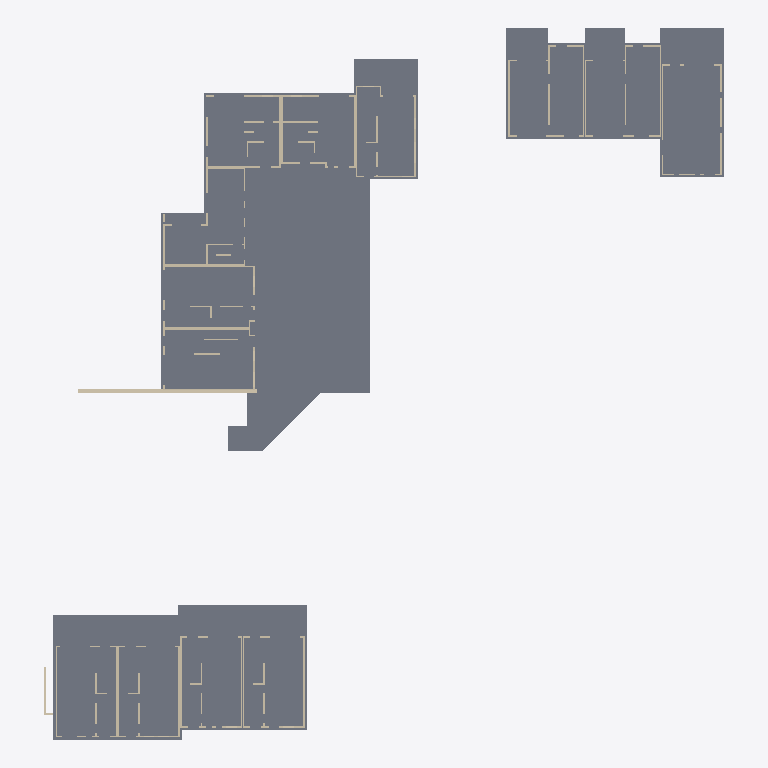
Plan cut of the same IFC building model at storey '00 gelijkvloers' (level 0.00 m, cut at 1.40 m), seen from above with north up, elements coloured by IFC class: 69 walls (beige), 3 slabs (grey). Cut surfaces are drawn darker.
Extent 70.9 m × 74.0 m × 14.3 m (x, y, z). Storeys (4): 91 Kelderverdieping at -3.06 m; 00 gelijkvloers at 0.00 m; 01 eerste verdieping at 3.00 m; 02 dakrand at 6.20 m. Elements (273): 240 IfcWallStandardCase, 13 IfcWall, 10 IfcColumn, 10 IfcSlab.

HEADER;
FILE_DESCRIPTION(('ViewDefinition [CoordinationView_V2.0, QuantityTakeOffAddOnView]','RevitIdentifiers [ContentGUID: 7bdf59b7-2255-49ed-8512-813127875cd2, VersionGUID: 650ed35b-c7d6-43ca-a0de-0cbd90f68119, NumberOfSaves: 38]','CoordinateReference [CoordinateBase: Project Base Point, ProjectSite: Internal]'),'2;1');
FILE_NAME('RIOAK4 - Olen - Stabiliteit.ifc','2026-09-04T14:58:33+01:00',(''),(''),'ODA SDAI 25.12','Autodesk - Revit 26.5.0.55 (ENU) - 26.4.10.8','');
FILE_SCHEMA(('IFC2X3'));
ENDSEC;
DATA;
#18=IFCPROJECT('1xtrct8bL9xOKIWJ7OUACY',#6,'Projecttemplate',$,$,'Template Consulens 2025','Definitief',(#13),#21860);
#41=IFCSITE('1xtrct8bL9xOKIWJ7OUACW',#6,'Default',$,$,#40,$,$,.ELEMENT.,(42,24,53,508911),(-71,-15,-29,-58837),0.0,$,$);
#23=IFCBUILDING('1xtrct8bL9xOKIWJ7OUACZ',#6,'',$,$,#22,$,'',.ELEMENT.,$,$,#19);
#27=IFCBUILDINGSTOREY('0qvhOy_LHCCQIiMRo8sKyW',#6,'91 Kelderverdieping',$,$,#26,$,'91 Kelderverdieping',.ELEMENT.,-3059.999999999997);
#30=IFCBUILDINGSTOREY('0qvhOy_LHCCQIiMRo8sKyb',#6,'00 gelijkvloers',$,$,#29,$,'00 gelijkvloers',.ELEMENT.,5.414336E-13);
#34=IFCBUILDINGSTOREY('0qvhOy_LHCCQIiMRo8sKyc',#6,'01 eerste verdieping',$,$,#33,$,'01 eerste verdieping',.ELEMENT.,3000.0);
#38=IFCBUILDINGSTOREY('0qvhOy_LHCCQIiMRo8sKyd',#6,'02 dakrand',$,$,#37,$,'02 dakrand',.ELEMENT.,6200.0);
#6927=IFCSLAB('3ht$EjOsr5WejL5CAqcOSP',#6,'Floor:Predal 5 + Beton 15:304108',$,$,#6898,#6926,'304108',.FLOOR.);
#9279=IFCSLAB('31g0FpZKj5bgNk366IqRLC',#6,'Floor:Welfsel 15 + Beton 5:311785',$,$,#9258,#9278,'311785',.FLOOR.);
#13489=IFCSLAB('23jbjXhTjFe8Mbn9ZjaQOE',#6,'Floor:Welfsel 15 + Beton 5:318092',$,$,#13466,#13488,'318092',.FLOOR.);
#358=IFCWALLSTANDARDCASE('2QtUlfs295Kf_MUUGctWTY',#6,'Basic Wall:rsf_00_WA_Beton 400_gen_BERSnl:290443',$,$,#346,#350,'290443');
#14297=IFCWALLSTANDARDCASE('23jbjXhTjFe8Mbn9ZjaPt2',#6,'Basic Wall:rsf_00_WA_Kalkzandsteen 150l_gen_BERSnl:319808',$,$,#14273,#14277,'319808');
#9419=IFCWALLSTANDARDCASE('31g0FpZKj5bgNk366IqR7T',#6,'Basic Wall:rsf_00_WA_Kalkzandsteen 150l_gen_BERSnl:312696',$,$,#9395,#9399,'312696');
#9764=IFCWALLSTANDARDCASE('31g0FpZKj5bgNk366IqRoq',#6,'Basic Wall:rsf_00_WA_Kalkzandsteen 150l_gen_BERSnl:313361',$,$,#9739,#9743,'313361');
#10453=IFCWALLSTANDARDCASE('31g0FpZKj5bgNk366IqRcF',#6,'Basic Wall:rsf_00_WA_Kalkzandsteen 150l_gen_BERSnl:314666',$,$,#10429,#10433,'314666');
#10222=IFCWALLSTANDARDCASE('31g0FpZKj5bgNk366IqR$U',#6,'Basic Wall:rsf_00_WA_Kalkzandsteen 150l_gen_BERSnl:314235',$,$,#10198,#10202,'314235');
#1240=IFCWALLSTANDARDCASE('2QtUlfs295Kf_MUUGctXnq',#6,'Basic Wall:rsf_00_WA_Kalkzandsteen 150l_gen_BERSnl:292253',$,$,#1211,#1215,'292253');
#2394=IFCWALLSTANDARDCASE('2QtUlfs295Kf_MUUGctXNQ',#6,'Basic Wall:rsf_00_WA_Kalkzandsteen 150l_gen_BERSnl:293939',$,$,#2367,#2371,'293939');
#4079=IFCWALLSTANDARDCASE('2QtUlfs295Kf_MUUGctk6u',#6,'Basic Wall:rsf_00_WA_Kalkzandsteen 150l_gen_BERSnl:297041',$,$,#4055,#4059,'297041');
#13836=IFCWALLSTANDARDCASE('23jbjXhTjFe8Mbn9ZjaQ1M',#6,'Basic Wall:rsf_00_WA_Kalkzandsteen 150l_gen_BERSnl:318676',$,$,#13813,#13817,'318676');
#3030=IFCWALLSTANDARDCASE('2QtUlfs295Kf_MUUGctkWf',#6,'Basic Wall:rsf_00_WA_Kalkzandsteen 150l_gen_BERSnl:295360',$,$,#3005,#3009,'295360');
#3565=IFCWALLSTANDARDCASE('2QtUlfs295Kf_MUUGctkqW',#6,'Basic Wall:rsf_00_WA_Kalkzandsteen 150l_gen_BERSnl:296137',$,$,#3541,#3545,'296137');
#13606=IFCWALLSTANDARDCASE('23jbjXhTjFe8Mbn9ZjaQVk',#6,'Basic Wall:rsf_00_WA_Kalkzandsteen 150l_gen_BERSnl:318316',$,$,#13579,#13583,'318316');
#3746=IFCWALLSTANDARDCASE('2QtUlfs295Kf_MUUGctkoT',#6,'Basic Wall:rsf_00_WA_Kalkzandsteen 150l_gen_BERSnl:296308',$,$,#3721,#3725,'296308');
#2980=IFCWALL('2QtUlfs295Kf_MUUGctkZ5',#6,'Basic Wall:rsf_00_WA_Kalkzandsteen 150l_gen_BERSnl:295212',$,$,#2918,#2922,'295212');
#9181=IFCWALLSTANDARDCASE('0sH2N3m1TAneVr0QITGTH1',#6,'Basic Wall:rsf_00_WA_Betonblokken 190_gen_BERSnl:311515',$,$,#9169,#9173,'311515');
#14411=IFCWALLSTANDARDCASE('23jbjXhTjFe8Mbn9ZjaPru',#6,'Basic Wall:rsf_00_WA_Kalkzandsteen 150l_gen_BERSnl:319994',$,$,#14387,#14391,'319994');
#10624=IFCWALLSTANDARDCASE('31g0FpZKj5bgNk366IqRgs',#6,'Basic Wall:rsf_00_WA_Kalkzandsteen 150l_gen_BERSnl:314899',$,$,#10599,#10603,'314899');
#1493=IFCWALLSTANDARDCASE('2QtUlfs295Kf_MUUGctXy8',#6,'Basic Wall:rsf_00_WA_Kalkzandsteen 150l_gen_BERSnl:292577',$,$,#1469,#1473,'292577');
#1998=IFCWALLSTANDARDCASE('2QtUlfs295Kf_MUUGctX33',#6,'Basic Wall:rsf_00_WA_Kalkzandsteen 150l_gen_BERSnl:293162',$,$,#1961,#1965,'293162');
#9590=IFCWALLSTANDARDCASE('31g0FpZKj5bgNk366IqR9w',#6,'Basic Wall:rsf_00_WA_Kalkzandsteen 150l_gen_BERSnl:313055',$,$,#9565,#9569,'313055');
#9935=IFCWALLSTANDARDCASE('31g0FpZKj5bgNk366IqRtK',#6,'Basic Wall:rsf_00_WA_Kalkzandsteen 150l_gen_BERSnl:313713',$,$,#9910,#9914,'313713');
#10108=IFCWALLSTANDARDCASE('31g0FpZKj5bgNk366IqRvv',#6,'Basic Wall:rsf_00_WA_Kalkzandsteen 150l_gen_BERSnl:314076',$,$,#10084,#10088,'314076');
#13721=IFCWALLSTANDARDCASE('23jbjXhTjFe8Mbn9ZjaQ2c',#6,'Basic Wall:rsf_00_WA_Kalkzandsteen 150l_gen_BERSnl:318500',$,$,#13696,#13700,'318500');
#13954=IFCWALLSTANDARDCASE('23jbjXhTjFe8Mbn9ZjaQ89',#6,'Basic Wall:rsf_00_WA_Kalkzandsteen 150l_gen_BERSnl:319115',$,$,#13929,#13933,'319115');
#4304=IFCWALLSTANDARDCASE('2QtUlfs295Kf_MUUGctk0M',#6,'Basic Wall:rsf_00_WA_Kalkzandsteen 150l_gen_BERSnl:297471',$,$,#4279,#4283,'297471');
#9532=IFCWALLSTANDARDCASE('31g0FpZKj5bgNk366IqRA1',#6,'Basic Wall:rsf_00_WA_Kalkzandsteen 150l_gen_BERSnl:312868',$,$,#9509,#9513,'312868');
#9877=IFCWALLSTANDARDCASE('31g0FpZKj5bgNk366IqRnp',#6,'Basic Wall:rsf_00_WA_Kalkzandsteen 150l_gen_BERSnl:313558',$,$,#9854,#9858,'313558');
#10566=IFCWALLSTANDARDCASE('31g0FpZKj5bgNk366IqRbZ',#6,'Basic Wall:rsf_00_WA_Kalkzandsteen 150l_gen_BERSnl:314822',$,$,#10543,#10547,'314822');
#1608=IFCWALLSTANDARDCASE('2QtUlfs295Kf_MUUGctXu6',#6,'Basic Wall:rsf_00_WA_Kalkzandsteen 150l_gen_BERSnl:292847',$,$,#1583,#1587,'292847');
#1436=IFCWALLSTANDARDCASE('2QtUlfs295Kf_MUUGctXzZ',#6,'Basic Wall:rsf_00_WA_Kalkzandsteen 150l_gen_BERSnl:292490',$,$,#1412,#1416,'292490');
#3152=IFCWALL('2QtUlfs295Kf_MUUGctklq',#6,'Basic Wall:rsf_00_WA_Kalkzandsteen 150l_gen_BERSnl:295453',$,$,#3062,#3066,'295453');
#3620=IFCWALLSTANDARDCASE('2QtUlfs295Kf_MUUGctkpb',#6,'Basic Wall:rsf_00_WA_Kalkzandsteen 150l_gen_BERSnl:296204',$,$,#3596,#3600,'296204');
#10396=IFCWALLSTANDARDCASE('31g0FpZKj5bgNk366IqRWM',#6,'Basic Wall:rsf_00_WA_Kalkzandsteen 150l_gen_BERSnl:314547',$,$,#10369,#10373,'314547');
#10051=IFCWALLSTANDARDCASE('31g0FpZKj5bgNk366IqRxL',#6,'Basic Wall:rsf_00_WA_Kalkzandsteen 150l_gen_BERSnl:313968',$,$,#10024,#10028,'313968');
#2739=IFCWALLSTANDARDCASE('2QtUlfs295Kf_MUUGctXOb',#6,'Basic Wall:rsf_00_WA_Kalkzandsteen 150l_gen_BERSnl:294860',$,$,#2712,#2716,'294860');
#3201=IFCWALLSTANDARDCASE('2QtUlfs295Kf_MUUGctkjR',#6,'Basic Wall:rsf_00_WA_Kalkzandsteen 150l_gen_BERSnl:295602',$,$,#3178,#3182,'295602');
#2601=IFCWALL('2QtUlfs295Kf_MUUGctXGP',#6,'Basic Wall:rsf_00_WA_Kalkzandsteen 150l_gen_BERSnl:294384',$,$,#2543,#2547,'294384');
#14182=IFCWALLSTANDARDCASE('23jbjXhTjFe8Mbn9ZjaPpv',#6,'Basic Wall:rsf_00_WA_Kalkzandsteen 150l_gen_BERSnl:319611',$,$,#14159,#14163,'319611');
#3403=IFCWALL('2QtUlfs295Kf_MUUGctkty',#6,'Basic Wall:rsf_00_WA_Kalkzandsteen 150l_gen_BERSnl:295957',$,$,#3342,#3346,'295957');
#3910=IFCWALLSTANDARDCASE('2QtUlfs295Kf_MUUGctkyp',#6,'Basic Wall:rsf_00_WA_Kalkzandsteen 150l_gen_BERSnl:296666',$,$,#3887,#3891,'296666');
#14069=IFCWALLSTANDARDCASE('23jbjXhTjFe8Mbn9ZjaQFS',#6,'Basic Wall:rsf_00_WA_Kalkzandsteen 150l_gen_BERSnl:319326',$,$,#14044,#14048,'319326');
#1933=IFCWALL('2QtUlfs295Kf_MUUGctX4A',#6,'Basic Wall:rsf_00_WA_Kalkzandsteen 150l_gen_BERSnl:293091',$,$,#1839,#1843,'293091');
#13780=IFCWALLSTANDARDCASE('23jbjXhTjFe8Mbn9ZjaQ3q',#6,'Basic Wall:rsf_00_WA_Kalkzandsteen 150l_gen_BERSnl:318582',$,$,#13754,#13758,'318582');
#13896=IFCWALLSTANDARDCASE('23jbjXhTjFe8Mbn9ZjaQAE',#6,'Basic Wall:rsf_00_WA_Kalkzandsteen 150l_gen_BERSnl:318988',$,$,#13869,#13873,'318988');
#2455=IFCWALLSTANDARDCASE('2QtUlfs295Kf_MUUGctXJr',#6,'Basic Wall:rsf_00_WA_Kalkzandsteen 150l_gen_BERSnl:294172',$,$,#2429,#2433,'294172');
#2335=IFCWALLSTANDARDCASE('2QtUlfs295Kf_MUUGctXBB',#6,'Basic Wall:rsf_00_WA_Kalkzandsteen 150l_gen_BERSnl:293666',$,$,#2301,#2305,'293666');
#9706=IFCWALLSTANDARDCASE('31g0FpZKj5bgNk366IqRCD',#6,'Basic Wall:rsf_00_WA_Kalkzandsteen 150l_gen_BERSnl:313256',$,$,#9679,#9683,'313256');
#15765=IFCWALLSTANDARDCASE('02zzp0LAv48BhAmRpAWMVP',#6,'Basic Wall:rsf_00_WA_Kalkzandsteen 150l_gen_BERSnl:330008',$,$,#15753,#15757,'330008');
#15586=IFCWALLSTANDARDCASE('1t$AQPzL5DNx6qJwIuAqPj',#6,'Basic Wall:rsf_00_WA_Kalkzandsteen 150l_gen_BERSnl:325879',$,$,#15574,#15578,'325879');
#4023=IFCWALLSTANDARDCASE('2QtUlfs295Kf_MUUGctkuE',#6,'Basic Wall:rsf_00_WA_Kalkzandsteen 150l_gen_BERSnl:296935',$,$,#3996,#4000,'296935');
#14011=IFCWALLSTANDARDCASE('23jbjXhTjFe8Mbn9ZjaQ8r',#6,'Basic Wall:rsf_00_WA_Kalkzandsteen 150l_gen_BERSnl:319159',$,$,#13987,#13991,'319159');
#2209=IFCWALL('2QtUlfs295Kf_MUUGctXF5',#6,'Basic Wall:rsf_00_WA_Kalkzandsteen 150l_gen_BERSnl:293420',$,$,#2132,#2136,'293420');
#10280=IFCWALLSTANDARDCASE('31g0FpZKj5bgNk366IqRzC',#6,'Basic Wall:rsf_00_WA_Kalkzandsteen 150l_gen_BERSnl:314345',$,$,#10255,#10259,'314345');
#13663=IFCWALLSTANDARDCASE('23jbjXhTjFe8Mbn9ZjaQSV',#6,'Basic Wall:rsf_00_WA_Kalkzandsteen 150l_gen_BERSnl:318365',$,$,#13639,#13643,'318365');
#10165=IFCWALLSTANDARDCASE('31g0FpZKj5bgNk366IqR_5',#6,'Basic Wall:rsf_00_WA_Kalkzandsteen 150l_gen_BERSnl:314144',$,$,#10141,#10145,'314144');
#10510=IFCWALLSTANDARDCASE('31g0FpZKj5bgNk366IqRdH',#6,'Basic Wall:rsf_00_WA_Kalkzandsteen 150l_gen_BERSnl:314740',$,$,#10486,#10490,'314740');
#14240=IFCWALLSTANDARDCASE('23jbjXhTjFe8Mbn9ZjaPnF',#6,'Basic Wall:rsf_00_WA_Kalkzandsteen 150l_gen_BERSnl:319693',$,$,#14215,#14219,'319693');
#1550=IFCWALLSTANDARDCASE('2QtUlfs295Kf_MUUGctXwu',#6,'Basic Wall:rsf_00_WA_Kalkzandsteen 150l_gen_BERSnl:292689',$,$,#1526,#1530,'292689');
#2105=IFCWALL('2QtUlfs295Kf_MUUGctX1t',#6,'Basic Wall:rsf_00_WA_Kalkzandsteen 150l_gen_BERSnl:293278',$,$,#2030,#2034,'293278');
#2511=IFCWALLSTANDARDCASE('2QtUlfs295Kf_MUUGctXIp',#6,'Basic Wall:rsf_00_WA_Kalkzandsteen 150l_gen_BERSnl:294234',$,$,#2487,#2491,'294234');
#2887=IFCWALLSTANDARDCASE('2QtUlfs295Kf_MUUGctkbo',#6,'Basic Wall:rsf_00_WA_Kalkzandsteen 150l_gen_BERSnl:295067',$,$,#2853,#2857,'295067');
#14354=IFCWALLSTANDARDCASE('23jbjXhTjFe8Mbn9ZjaPt_',#6,'Basic Wall:rsf_00_WA_Kalkzandsteen 150l_gen_BERSnl:319868',$,$,#14330,#14334,'319868');
#2269=IFCWALLSTANDARDCASE('2QtUlfs295Kf_MUUGctXCa',#6,'Basic Wall:rsf_00_WA_Kalkzandsteen 150l_gen_BERSnl:293581',$,$,#2235,#2239,'293581');
#3257=IFCWALLSTANDARDCASE('2QtUlfs295Kf_MUUGctkh3',#6,'Basic Wall:rsf_00_WA_Kalkzandsteen 150l_gen_BERSnl:295722',$,$,#3233,#3237,'295722');
#3856=IFCWALLSTANDARDCASE('2QtUlfs295Kf_MUUGctk_3',#6,'Basic Wall:rsf_00_WA_Kalkzandsteen 150l_gen_BERSnl:296554',$,$,#3833,#3837,'296554');
#4359=IFCWALLSTANDARDCASE('2QtUlfs295Kf_MUUGctkEI',#6,'Basic Wall:rsf_00_WA_Kalkzandsteen 150l_gen_BERSnl:297595',$,$,#4336,#4340,'297595');
#4533=IFCWALLSTANDARDCASE('2QtUlfs295Kf_MUUGctk8J',#6,'Basic Wall:rsf_00_WA_Kalkzandsteen 150l_gen_BERSnl:297978',$,$,#4499,#4503,'297978');
#9362=IFCWALLSTANDARDCASE('31g0FpZKj5bgNk366IqR0P',#6,'Basic Wall:rsf_00_WA_Kalkzandsteen 150l_gen_BERSnl:312508',$,$,#9335,#9339,'312508');
ENDSEC;
